Labelled photos from "leaf_disease_dataset", an image-classification folder in dhawsespandan/agrisense-ai. The possible labels are: alternaria leaf spot, brown spot, gray spot, healthy leaf, rust.

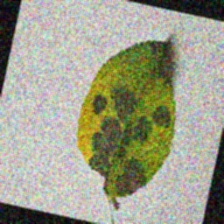
Label: brown spot

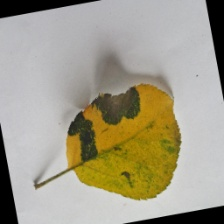
Label: brown spot

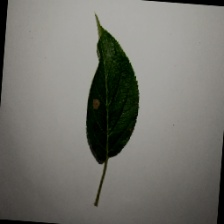
Label: gray spot

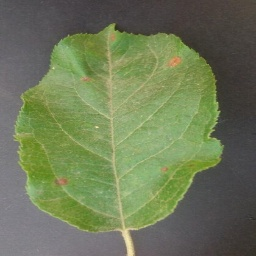
Label: alternaria leaf spot

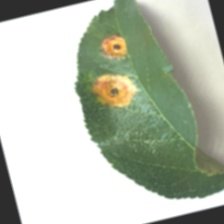
Label: rust

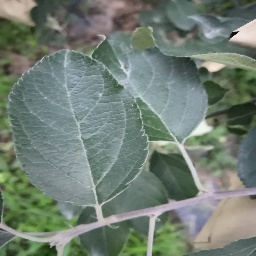
Label: healthy leaf
